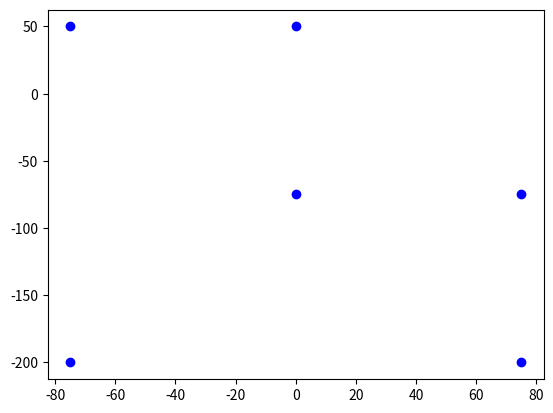

Generate this figure with matplotlib:
import time
import numpy as np
import matplotlib.pyplot as plt

coordinate_list = np.array([0,0])
current_position = []
previous_coordinate = []

# Starting Variables
velocity = 5
current_position = [0, 0]
previous_coordinate = [0, 0]



def NewCorner(direction, deltaTime):
    global current_position
    displacement = deltaTime * velocity
    current_position += np.dot(direction, displacement)
    plt.scatter(current_position[0], current_position[1], c = 'Blue')


NewCorner([0, 1], 10)
NewCorner([-1, 0], 15)
NewCorner([0, -1], 50)
NewCorner([1, 0], 30)
NewCorner([0, 1], 25)
NewCorner([-1, 0], 15)

plt.show()